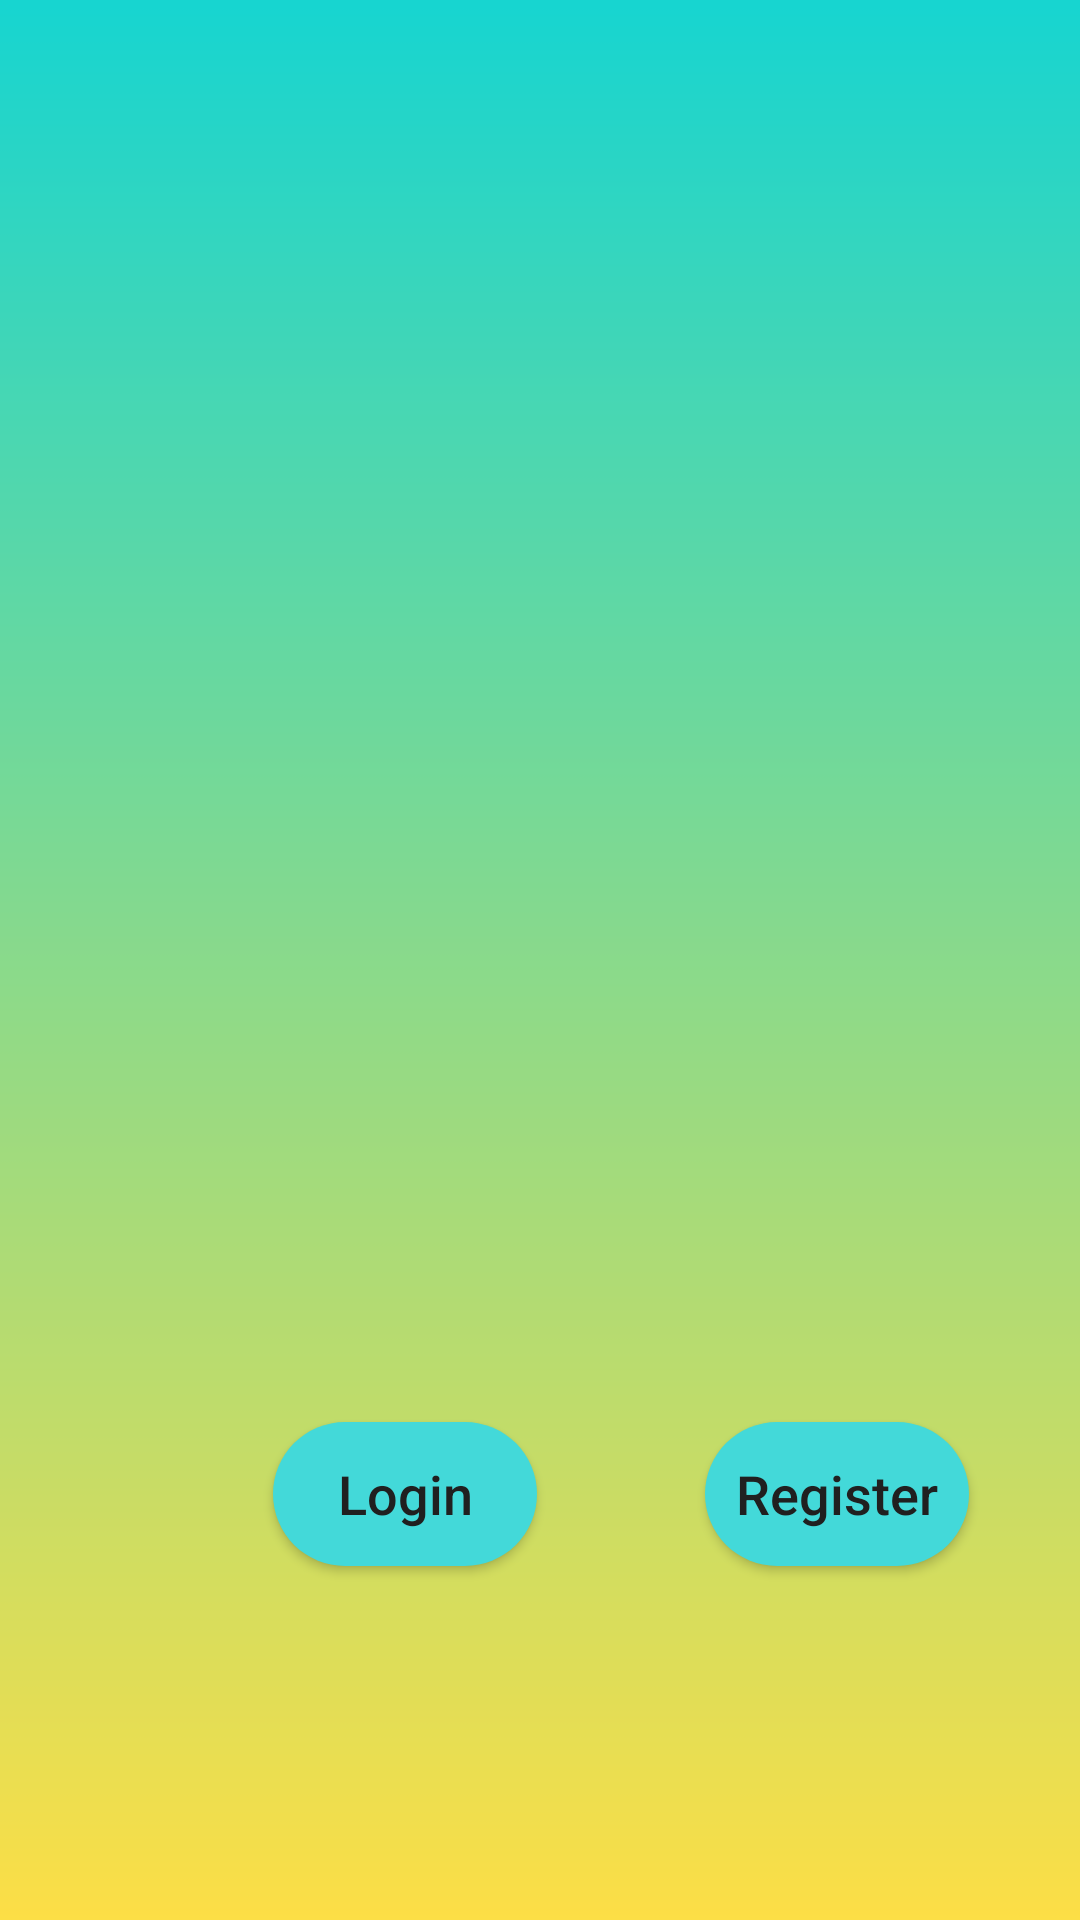

Layout XML and referenced resources for this Android screen:
<!-- AndroidManifest.xml: application theme AppTheme -->
<!-- res/layout/activity_start.xml -->
<?xml version="1.0" encoding="utf-8"?>
<androidx.constraintlayout.widget.ConstraintLayout xmlns:android="http://schemas.android.com/apk/res/android"
    xmlns:app="http://schemas.android.com/apk/res-auto"
    xmlns:tools="http://schemas.android.com/tools"
    android:layout_width="match_parent"
    android:layout_height="match_parent"
    android:background="@drawable/login_background"
    tools:context=".Activities.StartActivity"

    >

    <Button
        android:id="@+id/loginButton"
        android:layout_width="wrap_content"
        android:layout_height="wrap_content"
        android:layout_marginStart="91dp"
        android:layout_marginBottom="118dp"
        android:background="@drawable/circular_button"
        android:text="Login"
        android:onClick="login"
        android:textColor="@color/Black"
        android:textSize="18sp"
        android:textAllCaps="false"
        app:layout_constraintBottom_toBottomOf="parent"
        app:layout_constraintStart_toStartOf="parent" />

    <Button
        android:id="@+id/registerButton"
        android:layout_width="wrap_content"
        android:layout_height="wrap_content"
        android:layout_marginStart="56dp"
        android:layout_marginBottom="118dp"
        android:background="@drawable/circular_button"
        android:text="Register"
        android:textColor="@color/Black"
        android:textSize="18sp"

        android:textAllCaps="false"
        app:layout_constraintBottom_toBottomOf="parent"
        app:layout_constraintEnd_toEndOf="parent"
        app:layout_constraintHorizontal_bias="0.0"
        app:layout_constraintStart_toEndOf="@+id/loginButton" />

</androidx.constraintlayout.widget.ConstraintLayout>
<!-- resources referenced by this layout -->
<resources>
  <color name="Black">#202020</color>
  <!-- drawable circular_button (drawable-xhdpi) -->
  <?xml version="1.0" encoding="utf-8"?>
  <shape xmlns:android="http://schemas.android.com/apk/res/android">
      android:shape="oval"
      >
      
      <solid android:color="@color/button"
           />
      <padding
          android:top="10dp"
          android:bottom="10dp"
          android:right="10dp"
          android:left="10dp"
          />
      <corners
          android:bottomLeftRadius="30dp"
          android:bottomRightRadius="30dp"
          android:topLeftRadius="30dp"
          android:topRightRadius="30dp" />
  
  
      
  
  </shape>
  <!-- drawable login_background: png bitmap (drawable-v24, 9534 bytes) -->
  <style name="AppTheme" parent="Theme.AppCompat.Light.NoActionBar">
          
          <item name="colorPrimary">@color/colorPrimary</item>
          <item name="colorPrimaryDark">@color/Dark</item>
          <item name="colorAccent">@color/colorAccent</item>
      </style>
  <color name="button">#43d9d9</color>
  <color name="colorPrimary">#8A5B6A</color>
  <color name="Dark">#616161</color>
  <color name="colorAccent">#03DAC5</color>
</resources>
